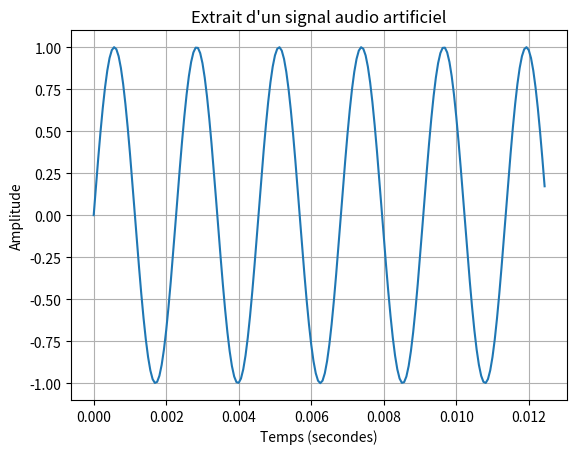
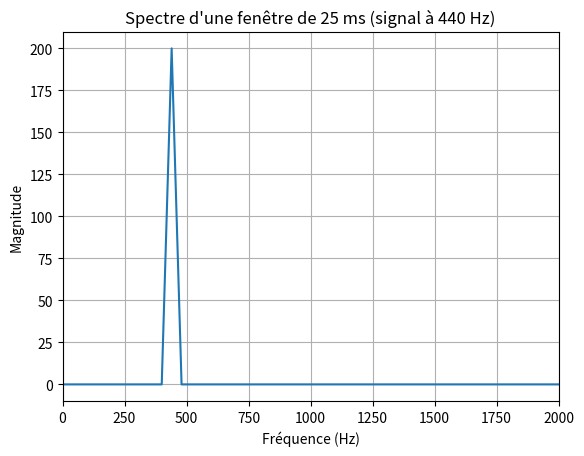
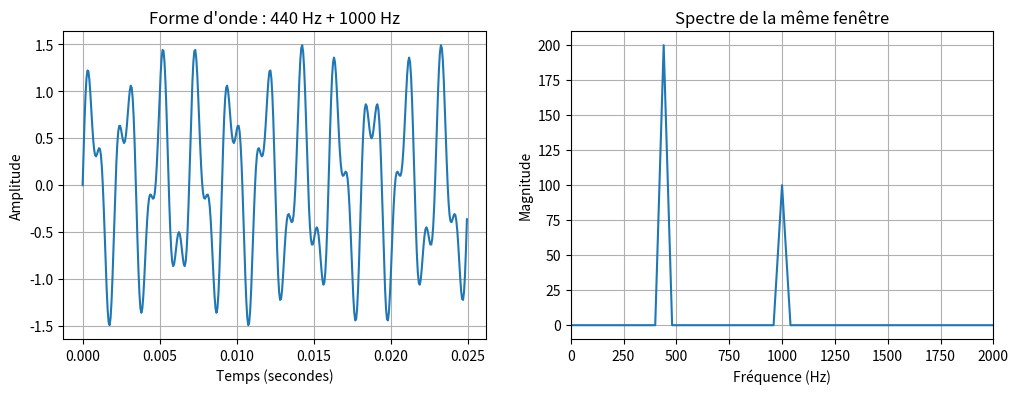
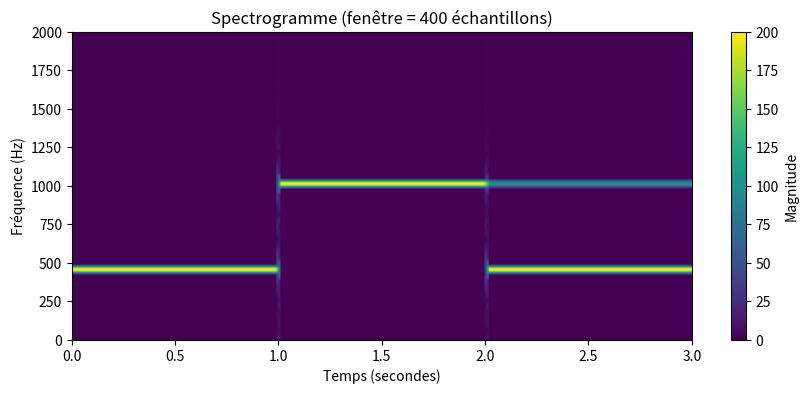
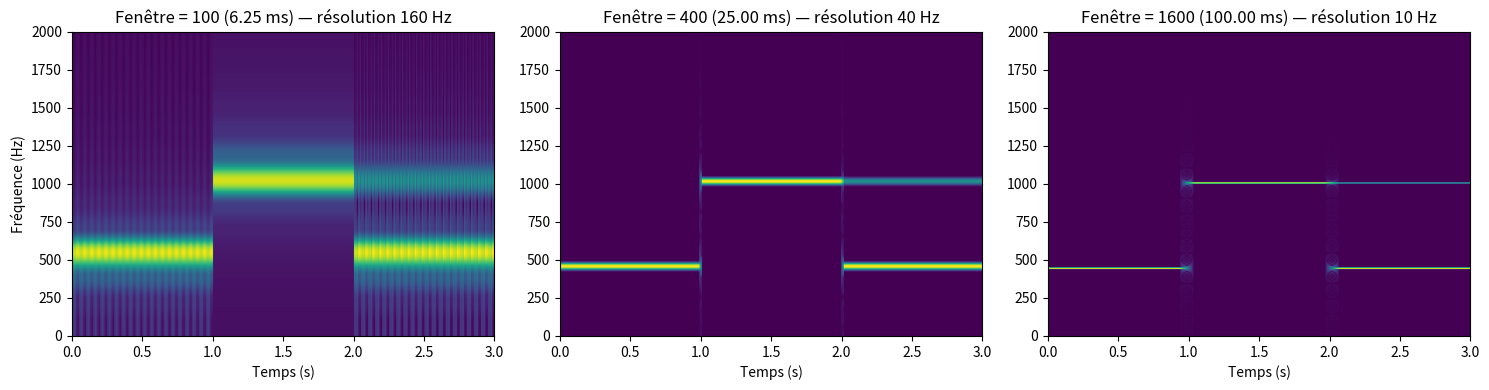

The script that saved these images, in order:
import numpy as np
import matplotlib.pyplot as plt

# Paramètres du signal
sample_rate = 16000  # 16 000 échantillons par seconde
duration = 3         # durée en secondes

# Création des instants de mesure
t = np.arange(sample_rate * duration) / sample_rate

# Création d'un signal sinusoïdal artificiel à 440 Hz
frequency = 440
audio = np.sin(2 * np.pi * frequency * t)

print("Fréquence d'échantillonnage :", sample_rate, "Hz")
print("Nombre d'échantillons :", len(audio))
print("Durée :", len(audio) / sample_rate, "secondes")
print("Premières valeurs :", audio[:10])

plt.plot(t[:200], audio[:200])
plt.xlabel("Temps (secondes)")
plt.ylabel("Amplitude")
plt.title("Extrait d'un signal audio artificiel")
plt.grid()
plt.show()

window_size = 400                        # 25 ms à 16 kHz
window = audio[:window_size]

spectrum = np.abs(np.fft.rfft(window))   # magnitude de chaque fréquence
freqs = np.fft.rfftfreq(window_size, 1 / sample_rate)

print("Nombre de fréquences analysées :", len(freqs))
print("Écart entre deux fréquences :", freqs[1] - freqs[0], "Hz")
print("Fréquence la plus forte :", freqs[np.argmax(spectrum)], "Hz")

plt.plot(freqs, spectrum)
plt.xlim(0, 2000)
plt.xlabel("Fréquence (Hz)")
plt.ylabel("Magnitude")
plt.title("Spectre d'une fenêtre de 25 ms (signal à 440 Hz)")
plt.grid()
plt.show()

mix = np.sin(2 * np.pi * 440 * t) + 0.5 * np.sin(2 * np.pi * 1000 * t)

mix_spectrum = np.abs(np.fft.rfft(mix[:window_size]))

fig, (ax1, ax2) = plt.subplots(1, 2, figsize=(12, 4))
ax1.plot(t[:window_size], mix[:window_size])
ax1.set_xlabel("Temps (secondes)")
ax1.set_ylabel("Amplitude")
ax1.set_title("Forme d'onde : 440 Hz + 1000 Hz")
ax1.grid()

ax2.plot(freqs, mix_spectrum)
ax2.set_xlim(0, 2000)
ax2.set_xlabel("Fréquence (Hz)")
ax2.set_ylabel("Magnitude")
ax2.set_title("Spectre de la même fenêtre")
ax2.grid()
plt.show()

segment = sample_rate  # 1 seconde = 16 000 échantillons
t1 = t[:segment]

part1 = np.sin(2 * np.pi * 440 * t1)
part2 = np.sin(2 * np.pi * 1000 * t1)
part3 = np.sin(2 * np.pi * 440 * t1) + 0.5 * np.sin(2 * np.pi * 1000 * t1)

changing = np.concatenate([part1, part2, part3])
print("Nombre d'échantillons :", len(changing))

def stft_magnitude(signal, window_size, hop):
    frames = []
    for start in range(0, len(signal) - window_size + 1, hop):
        window = signal[start:start + window_size]
        frames.append(np.abs(np.fft.rfft(window)))
    return np.array(frames)  # forme : (nombre de fenêtres, nombre de fréquences)

hop = 160  # 10 ms
spec = stft_magnitude(changing, window_size, hop)
print("Forme du spectrogramme :", spec.shape)

duration_total = len(changing) / sample_rate
plt.figure(figsize=(10, 4))
plt.imshow(spec.T, origin="lower", aspect="auto",
           extent=[0, duration_total, 0, sample_rate / 2])
plt.ylim(0, 2000)
plt.xlabel("Temps (secondes)")
plt.ylabel("Fréquence (Hz)")
plt.title(f"Spectrogramme (fenêtre = {window_size} échantillons)")
plt.colorbar(label="Magnitude")
plt.show()

fig, axes = plt.subplots(1, 3, figsize=(15, 4))
for ax, size in zip(axes, [100, 400, 1600]):
    s = stft_magnitude(changing, size, hop)
    ax.imshow(s.T, origin="lower", aspect="auto",
              extent=[0, duration_total, 0, sample_rate / 2])
    ax.set_ylim(0, 2000)
    ax.set_title(f"Fenêtre = {size} ({size / sample_rate * 1000:.2f} ms) — résolution {sample_rate / size:.0f} Hz")
    ax.set_xlabel("Temps (s)")
axes[0].set_ylabel("Fréquence (Hz)")
plt.tight_layout()
plt.show()
